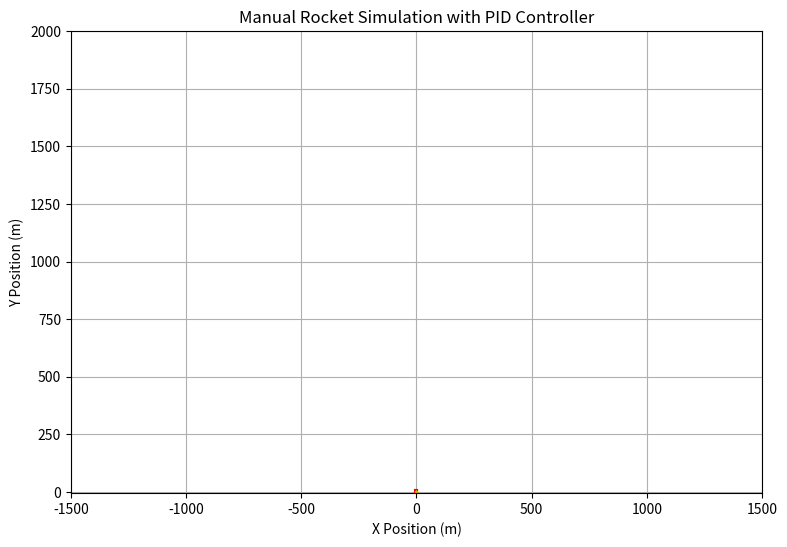
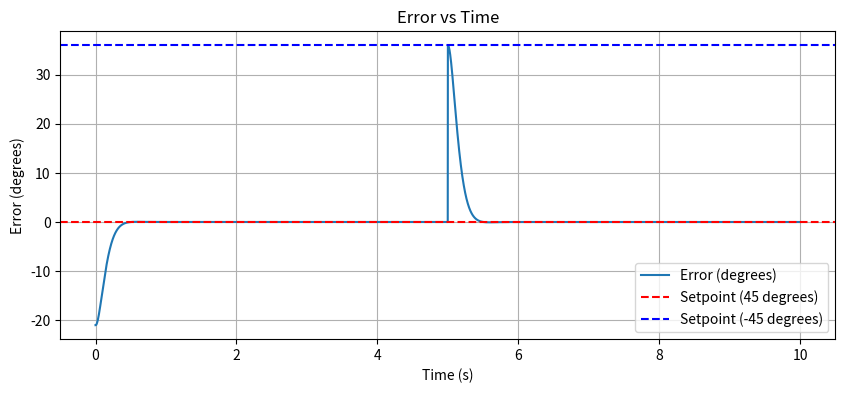

Write Python code to recreate these figures, in order.
import numpy as np
import matplotlib.pyplot as plt
from matplotlib.animation import FuncAnimation

# ======================
# Parameters
# ======================
m = 1.0           # Mass (kg)
L = 6.0           # Length (m) - Increased length
I = (1/12)*m*L**2 # Moment of inertia
g = 9.81          # Gravity (m/s²)
F_thrust = 70.0   # Thrust force (N)
dt = 0.001        # Smaller time step for quicker controller reaction
total_time = 10   # Simulation duration

# PID controller parameters
Kp = 2
Ki = 0.001
Kd = 0.3
initial_setpoint = np.deg2rad(69)  # Initial desired angle in radians
final_setpoint = np.deg2rad(105)   # Final desired angle in radians

# Initial state (pointing upward: theta0 = 90°)
state = np.array([0.0, 0.0, 0.0, 0.0, (np.pi/2), 0.0])  # [x, y, vx, vy, theta, omega]

# ======================
# Manual Euler Integration
# ======================
# Storage for results
times = np.arange(0, total_time, dt)
states = np.zeros((len(times), 6))
thrust_history = np.zeros(len(times))
error_history = np.zeros(len(times))
integral_error = 0.0
previous_error = 0.0

for i, t in enumerate(times):
    # Store current state
    states[i] = state
    x, y, vx, vy, theta, omega = state
    
    # Change setpoint halfway through flight
    if t < total_time / 2:
        desired_angle = initial_setpoint
    else:
        desired_angle = final_setpoint
    
    # PID controller to adjust thrust angle
    error = desired_angle - theta
    integral_error += error * dt
    derivative_error = (error - previous_error) / dt
    phi = - (Kp * error + Ki * integral_error + Kd * derivative_error)
    thrust_history[i] = phi
    error_history[i] = error
    previous_error = error
    
    # Calculate forces and torque
    Fx = F_thrust * np.cos(theta + phi)
    Fy = F_thrust * np.sin(theta + phi)
    torque = -(L/2) * F_thrust * np.sin(phi)
    
    # Update derivatives (Euler integration)
    new_state = [
        x + vx * dt,                     # x position
        y + vy * dt,                     # y position
        vx + (Fx/m) * dt,                # x velocity
        vy + (Fy/m - g) * dt,            # y velocity
        theta + omega * dt,              # angle
        omega + (torque/I) * dt          # angular velocity
    ]
    
    state = np.array(new_state)

# Extract results
x = states[:, 0]
y = states[:, 1]
theta = states[:, 4]

# ======================
# Animation
# ======================
fig, ax = plt.subplots(figsize=(10, 6))
ax.set_xlim(-1500, 1500)  # Adjusted to see the whole flight
ax.set_ylim(-5, 2000)   # Adjusted to see the whole flight
ax.set_xlabel('X Position (m)')
ax.set_ylabel('Y Position (m)')
ax.set_title('Manual Rocket Simulation with PID Controller')
ax.grid(True)
ax.set_aspect('equal')  # Ensure equal scaling

rocket_line, = ax.plot([], [], 'r-', lw=3)  # Increased line width
thrust_vector, = ax.plot([], [], 'y-', lw=2)  # Increased line width
trail, = ax.plot([], [], 'b:', alpha=0.5)

def update(frame):
    # Current state
    x_curr = x[frame]
    y_curr = y[frame]
    theta_curr = theta[frame]
    phi_curr = thrust_history[frame]
    
    # Rocket body
    tip = [x_curr + (L/2)*np.cos(theta_curr), 
           y_curr + (L/2)*np.sin(theta_curr)]
    tail = [x_curr - (L/2)*np.cos(theta_curr), 
            y_curr - (L/2)*np.sin(theta_curr)]
    rocket_line.set_data([tail[0], tip[0]], [tail[1], tip[1]])
    
    # Thrust vector
    thrust_length = 150  # Increased thrust vector length
    thrust_vector.set_data(
        [x_curr, x_curr + thrust_length*np.cos(theta_curr + phi_curr)],
        [y_curr, y_curr + thrust_length*np.sin(theta_curr + phi_curr)]
    )
    
    # Trail
    trail.set_data(x[:frame], y[:frame])
    
    return rocket_line, thrust_vector, trail

ani = FuncAnimation(fig, update, frames=len(times), interval=dt*1000, blit=True)
plt.show()

# ======================
# Plot setpoint and error
# ======================
plt.figure(figsize=(10, 4))
plt.plot(times, np.rad2deg(error_history), label='Error (degrees)')
plt.axhline(y=0, color='r', linestyle='--', label='Setpoint (45 degrees)')
plt.axhline(y=np.rad2deg(final_setpoint - initial_setpoint), color='b', linestyle='--', label='Setpoint (-45 degrees)')
plt.xlabel('Time (s)')
plt.ylabel('Error (degrees)')
plt.title('Error vs Time')
plt.legend()
plt.grid(True)
plt.show()